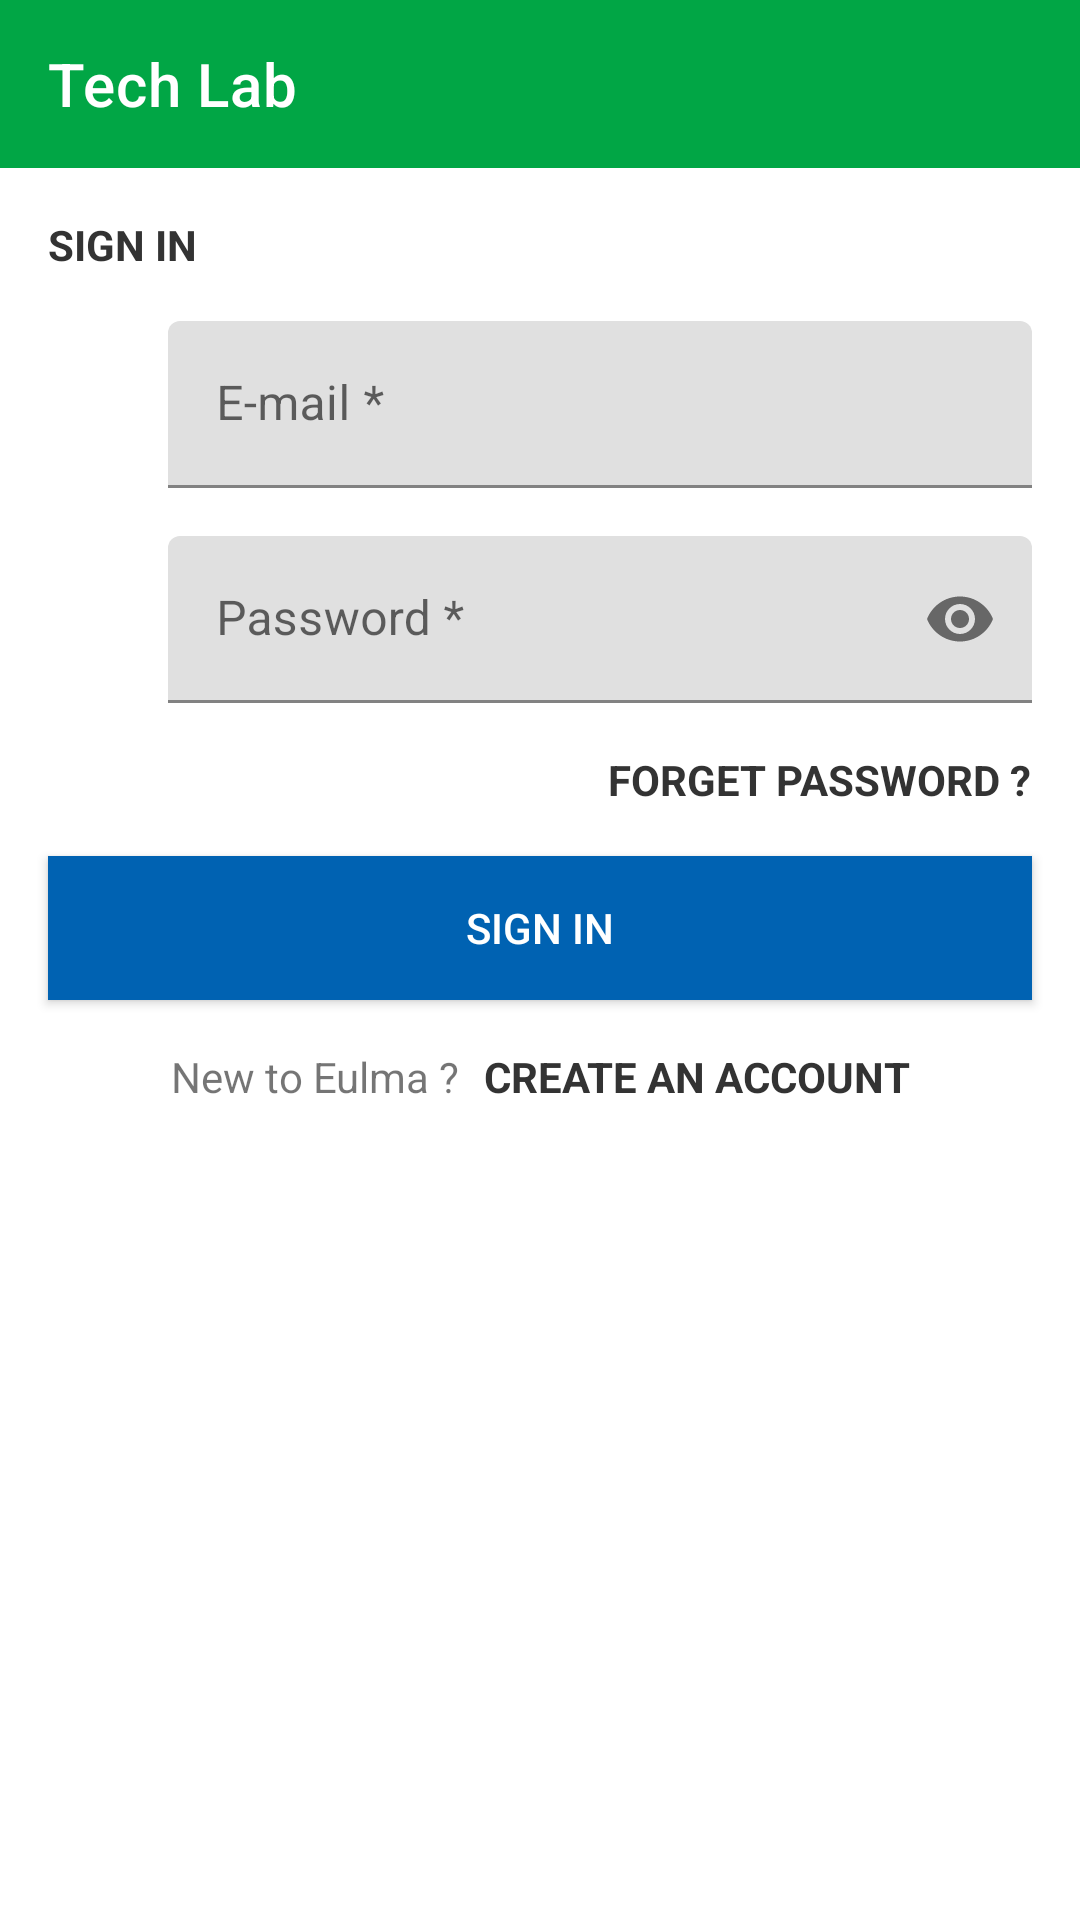

Here is an Android app screen rendered from its layout file. Give the layout XML and the strings, colors and styles it references.
<!-- AndroidManifest.xml: application theme Theme.PharmacyNamoune -->
<!-- res/layout/activity_sign_in.xml -->
<?xml version="1.0" encoding="utf-8"?>
<androidx.constraintlayout.widget.ConstraintLayout xmlns:android="http://schemas.android.com/apk/res/android"
    xmlns:app="http://schemas.android.com/apk/res-auto"
    xmlns:tools="http://schemas.android.com/tools"
    android:layout_width="match_parent"
    android:layout_height="match_parent"
    tools:context=".SignInActivity">

    <include
        android:id="@+id/i_toolbar"
        layout="@layout/partial_toolbar_2"
        app:layout_constraintEnd_toEndOf="parent"
        app:layout_constraintStart_toStartOf="parent"
        app:layout_constraintTop_toTopOf="parent" />

    <androidx.core.widget.NestedScrollView
        android:id="@+id/nsv_sign_in"
        android:layout_width="match_parent"
        android:layout_height="0dp"
        android:fillViewport="true"
        app:layout_constraintBottom_toBottomOf="parent"
        app:layout_constraintEnd_toEndOf="parent"
        app:layout_constraintStart_toStartOf="parent"
        app:layout_constraintTop_toBottomOf="@id/i_toolbar">

        <androidx.constraintlayout.widget.ConstraintLayout
            android:layout_width="match_parent"
            android:layout_height="match_parent">

            <TextView
                android:id="@+id/tv_sign_in"
                style="@style/GeneralHeaderTextStyle"
                android:layout_width="0dp"
                android:layout_height="wrap_content"
                android:layout_margin="16dp"
                android:text="Sign In"
                app:layout_constraintEnd_toEndOf="parent"
                app:layout_constraintStart_toStartOf="parent"
                app:layout_constraintTop_toTopOf="parent" />

            <ImageView
                android:id="@+id/iv_email"
                android:layout_width="24dp"
                android:layout_height="24dp"
                android:layout_marginStart="16dp"
                android:src="@drawable/ic_email"
                app:layout_constraintBottom_toBottomOf="@id/til_email"
                app:layout_constraintStart_toStartOf="parent"
                app:layout_constraintTop_toTopOf="@id/til_email" />

            <com.google.android.material.textfield.TextInputLayout
                android:id="@+id/til_email"
                android:layout_width="0dp"
                android:layout_height="wrap_content"
                android:layout_marginStart="16dp"
                android:layout_marginTop="16dp"
                android:layout_marginEnd="16dp"
                android:hint="E-mail *"
                app:layout_constraintEnd_toEndOf="parent"
                app:layout_constraintStart_toEndOf="@id/iv_email"
                app:layout_constraintTop_toBottomOf="@id/tv_sign_in">

                <com.google.android.material.textfield.TextInputEditText
                    android:layout_width="match_parent"
                    android:layout_height="wrap_content" />

            </com.google.android.material.textfield.TextInputLayout>

            <ImageView
                android:id="@+id/iv_password"
                android:layout_width="24dp"
                android:layout_height="24dp"
                android:src="@drawable/ic_lock"
                app:layout_constraintBottom_toBottomOf="@id/til_password"
                app:layout_constraintStart_toStartOf="@+id/iv_email"
                app:layout_constraintTop_toTopOf="@id/til_password" />

            <com.google.android.material.textfield.TextInputLayout
                android:id="@+id/til_password"
                android:layout_width="0dp"
                android:layout_height="wrap_content"
                android:layout_marginStart="16dp"
                android:layout_marginTop="16dp"
                android:layout_marginEnd="16dp"
                android:hint="Password *"
                app:endIconMode="password_toggle"
                app:layout_constraintEnd_toEndOf="parent"
                app:layout_constraintStart_toEndOf="@id/iv_password"
                app:layout_constraintTop_toBottomOf="@id/til_email">

                <com.google.android.material.textfield.TextInputEditText
                    android:layout_width="match_parent"
                    android:layout_height="wrap_content"
                    android:inputType="textPassword"/>

            </com.google.android.material.textfield.TextInputLayout>

            <TextView
                android:id="@+id/tv_forget_password"
                android:layout_width="wrap_content"
                android:layout_height="wrap_content"
                android:layout_marginTop="16dp"
                android:text="Forget Password ?"
                android:textColor="@color/primaryTextColor"
                android:textStyle="bold"
                android:textAllCaps="true"
                app:layout_constraintEnd_toEndOf="@+id/til_password"
                app:layout_constraintTop_toBottomOf="@+id/til_password" />

            <Button
                android:id="@+id/b_sign_in"
                android:layout_width="0dp"
                android:layout_height="wrap_content"
                android:layout_marginTop="16dp"
                android:background="@color/colorAccent"
                android:text="Sign In"
                android:textColor="#ffffff"
                app:layout_constraintEnd_toEndOf="@+id/til_password"
                app:layout_constraintStart_toStartOf="@+id/iv_password"
                app:layout_constraintTop_toBottomOf="@+id/tv_forget_password" />

            <TextView
                android:id="@+id/tv_new_to_eulma"
                android:layout_width="wrap_content"
                android:layout_height="wrap_content"
                android:layout_marginTop="16dp"
                android:text="New to Eulma ?"
                app:layout_constraintEnd_toStartOf="@+id/tv_create_account"
                app:layout_constraintHorizontal_bias="0.5"
                app:layout_constraintHorizontal_chainStyle="packed"
                app:layout_constraintStart_toStartOf="parent"
                app:layout_constraintTop_toBottomOf="@+id/b_sign_in" />

            <TextView
                android:id="@+id/tv_create_account"
                android:layout_width="wrap_content"
                android:layout_height="wrap_content"
                android:layout_marginStart="8dp"
                android:text="Create an Account"
                android:textColor="@color/primaryTextColor"
                android:textStyle="bold"
                android:textAllCaps="true"
                app:layout_constraintBottom_toBottomOf="@+id/tv_new_to_eulma"
                app:layout_constraintEnd_toEndOf="parent"
                app:layout_constraintHorizontal_bias="0.5"
                app:layout_constraintStart_toEndOf="@+id/tv_new_to_eulma"/>

        </androidx.constraintlayout.widget.ConstraintLayout>

    </androidx.core.widget.NestedScrollView>

</androidx.constraintlayout.widget.ConstraintLayout>
<!-- res/layout/partial_toolbar_2.xml (included above) -->
<?xml version="1.0" encoding="utf-8"?>
<com.google.android.material.appbar.AppBarLayout xmlns:android="http://schemas.android.com/apk/res/android"
    xmlns:app="http://schemas.android.com/apk/res-auto"
    xmlns:tools="http://schemas.android.com/tools"
    android:id="@+id/apl_main"
    android:layout_width="match_parent"
    android:layout_height="wrap_content">

    <androidx.appcompat.widget.Toolbar
        android:id="@+id/tb_main"
        android:layout_width="match_parent"
        android:layout_height="?attr/actionBarSize"
        android:theme="@style/ThemeOverlay.AppCompat.Dark.ActionBar"
        tools:title="@string/store_name" />

</com.google.android.material.appbar.AppBarLayout>
<!-- resources referenced by this layout -->
<resources>
  <color name="colorAccent">@color/blue_700</color>
  <color name="primaryTextColor">@color/grey</color>
  <string name="store_name">Tech Lab</string>
  <style name="GeneralHeaderTextStyle">
          <item name="android:textStyle">bold</item>
          <item name="textAllCaps">true</item>
          <item name="android:textColor">@color/primaryTextColor</item>
      </style>
  <style name="Theme.PharmacyNamoune" parent="Theme.MaterialComponents.Light.NoActionBar">
          
          <item name="colorPrimary">@color/green_500</item>
          <item name="colorPrimaryVariant">@color/green_700</item>
          <item name="colorOnPrimary">@color/white</item>
          
          <item name="colorSecondary">@color/blue_200</item>
          <item name="colorSecondaryVariant">@color/blue_700</item>
          <item name="colorOnSecondary">@color/black</item>
          
          <item name="android:statusBarColor" tools:targetApi="l">?attr/colorPrimaryVariant</item>
          
  
          <item name="android:textColorSecondary">@color/blue_700</item>
          <item name="android:listDivider">@color/drawerListDivider</item>
  
          <item name="android:windowContentTransitions">true</item>
      </style>
  <color name="blue_700">#0062b2</color>
  <color name="grey">#333333</color>
  <color name="green_500">#01A645</color>
  <color name="green_700">#018E3B</color>
  <color name="white">#FFFFFFFF</color>
  <color name="blue_200">#0275D3</color>
  <color name="black">#FF000000</color>
  <color name="drawerListDivider">#B30062B2</color>
</resources>
